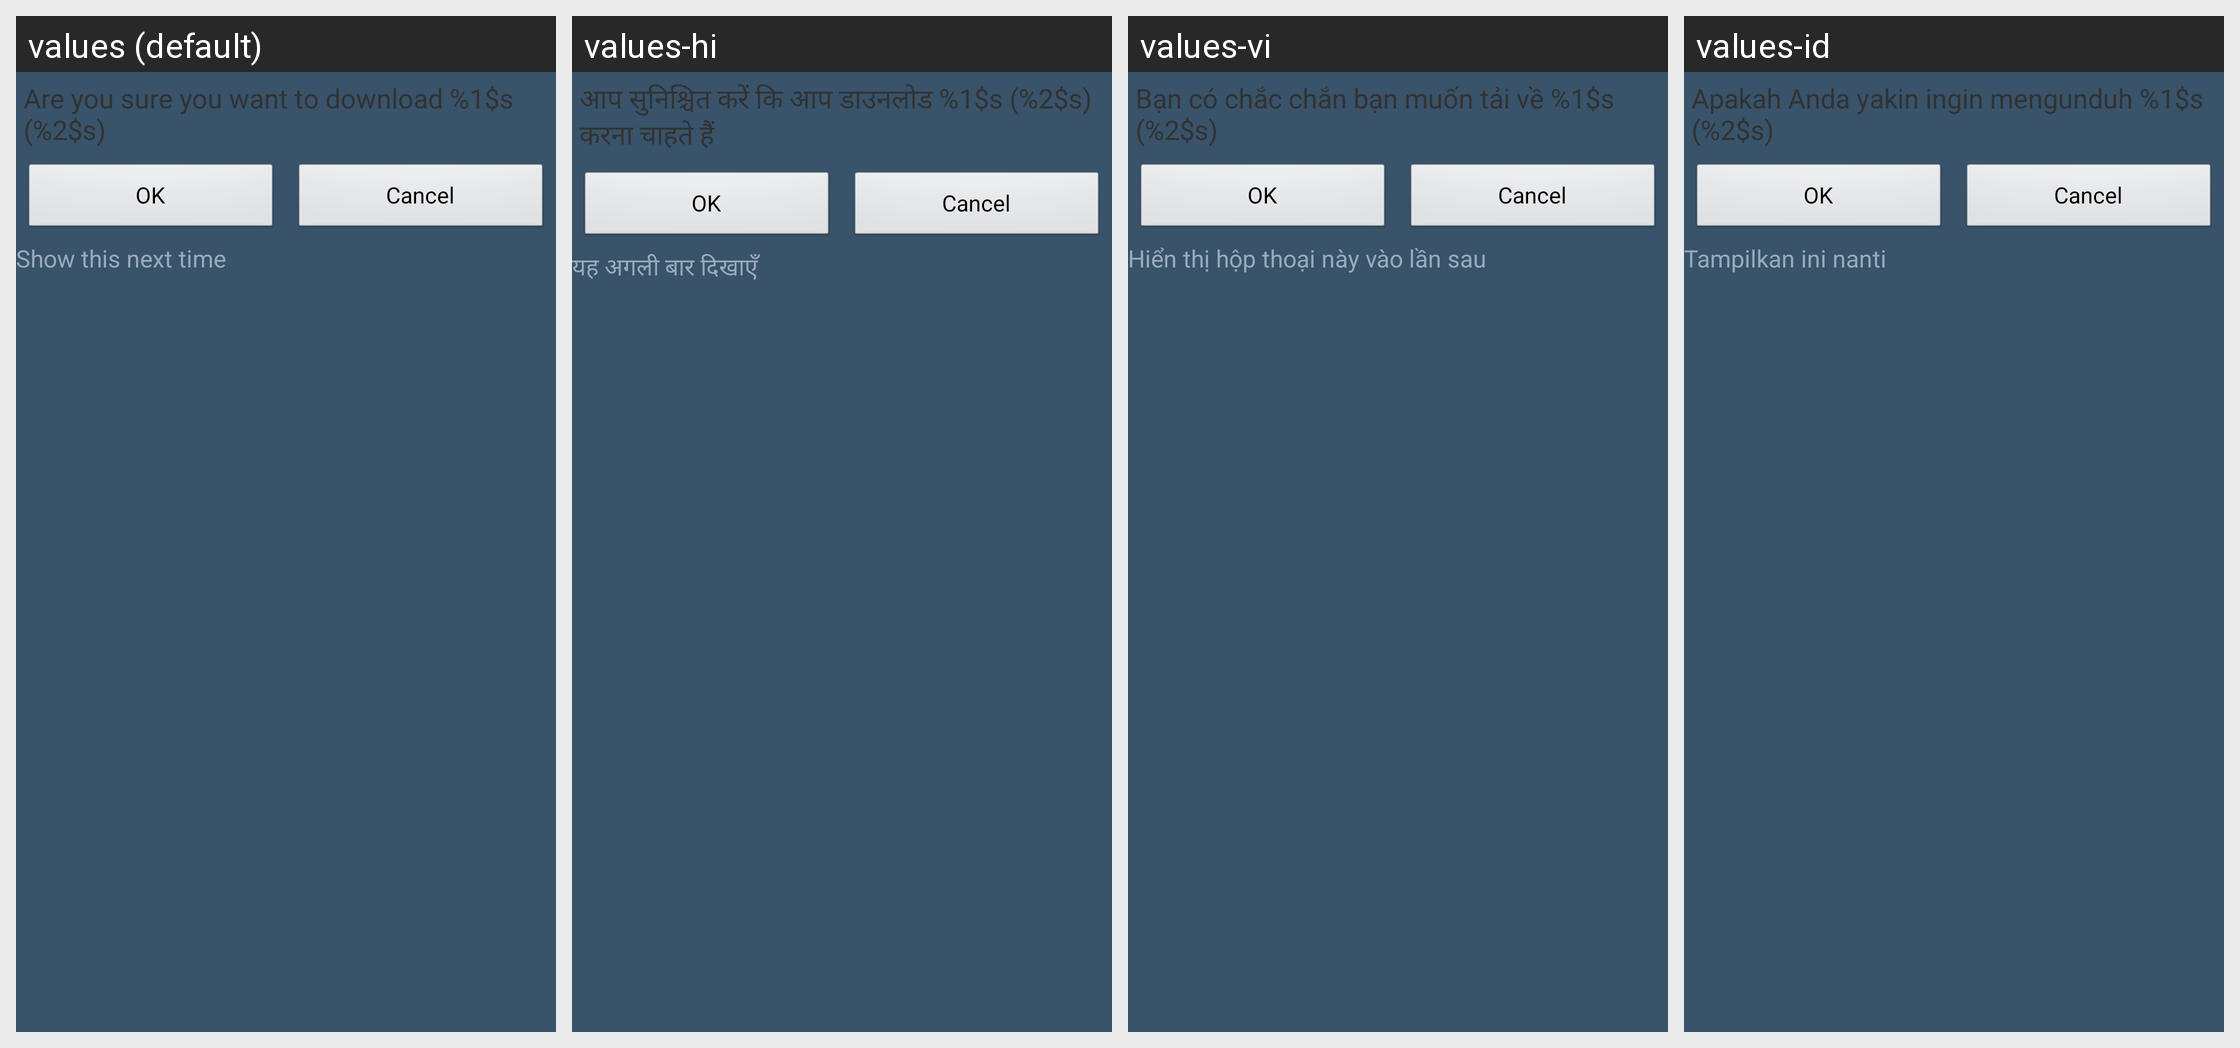

The same Android screen rendered under several of its app's locales, left to right. List the strings drawn on it with the default value and each locale's translation.
Android screen res/layout/dialog_new_transfer.xml rendered under 4 locales, left to right: values (default), values-hi, values-vi, values-id. Device: Nexus 5 (rendered at 1080×1920; each locale shown at half size, 540×960, under a caption strip naming it); theme Theme.FrostWire.
Other locales in the repository, not shown: values-ar, values-cn, values-cs, values-da, values-de, values-el, values-es, values-fr, values-hr, values-it, values-ja, values-ko, values-nl, values-pl, values-pt, values-ru, values-tr, values-ur, values-zh.
Strings drawn on this screen, with the default value and each locale's value (text and hints the layout hard-codes, and strings that could not be matched under every locale, appear in the picture but are not listed):

dialog_new_transfer_text_text
  values: Are you sure you want to download %1$s (%2$s)
  values-hi: आप सुनिश्चित करें कि आप डाउनलोड %1$s (%2$s) करना चाहते हैं
  values-vi: Bạn có chắc chắn bạn muốn tải về %1$s (%2$s)
  values-id: Apakah Anda yakin ingin mengunduh %1$s (%2$s)

dialog_new_transfer_check_text
  values: Show this next time
  values-hi: यह अगली बार दिखाएँ
  values-vi: Hiển thị hộp thoại này vào lần sau
  values-id: Tampilkan ini nanti
